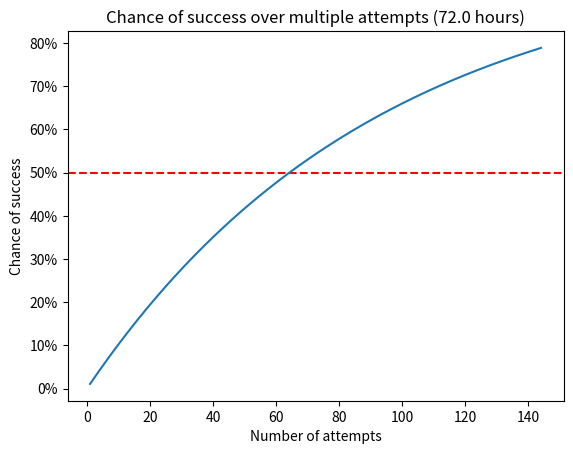

Reproduce this figure in Python.
#!/usr/bin/env python3
# Plots chance of sucessful brute force over multiple "attempts"
# For example, guessing a TOTP code, password reset token, or similar where the correct value is fixed, but time to guess is limited
# Assumes chance between attempts is independent

# Example: 100 req/s , 30 minutes window to guess code, code is 6 char hex
# Probability of getting it in one attempt (over full time window) is:
#   100 req/s * 30*60 seconds = 180000
#   search space is 16^6 (a-f0-9) to the power of number of characters = 16777216
#   probability = 180000 / 16777216 = 0.0107.. or 1.07%
#
# This is the probability of sucess in a single atetmpts. If we make 20 attempts (30 mins each):
#   this gives us ~ 19.41% chance of correct guess with 10 hours of bruteforcing
#   however with 48 attempts (24 hours), this chance increases to 40%
#   If longer is possible, guessing over 3 days (144 attempts) gives a 78.8% chance of a successful guess!
#
# This can be a signifcant risk if the account is high privileged, and the brute forcing is unnoticed

from scipy.stats import binom
import matplotlib.pyplot as plt

rps = 100
seconds = 30*60
charset_size = 16
num_chars = 6

probability = ( rps * seconds ) / (charset_size**num_chars)
attempts = 144 #3 days
attempt_range = list(range(attempts))


y_arr = []
for i in range(1,attempts+1):
    output = binom.pmf(0, i, probability)
    y_arr.append(output)

print(f"Chance of sucess after {attempts} attempts is: {(1-output)*100:.2f}%")
print(f"This can be attempted in {attempts*seconds} seconds or {attempts*seconds/3600} hours")

#want to calculate the chance of sucess not failure
#so subtract from 1 and multiply by 100 for percent
y = list(map(lambda x: (1 - x)*100, y_arr))
x = list(range(1,attempts+1))

plt.xlabel("Number of attempts")
plt.ylabel("Chance of success")
plt.title(f"Chance of success over multiple attempts ({attempts*seconds/3600} hours)")

#Format units on axis
plt.gca().yaxis.set_major_formatter(plt.FuncFormatter('{:.0f}%'.format))
plt.gca().xaxis.set_major_formatter(plt.FuncFormatter('{:.0f}'.format))

#50% chance axis
plt.axhline(50,color="red",linestyle="--")

#plot and show
plt.plot(x,y)
plt.show()
#plt.savefig('/tmp/output.png')
